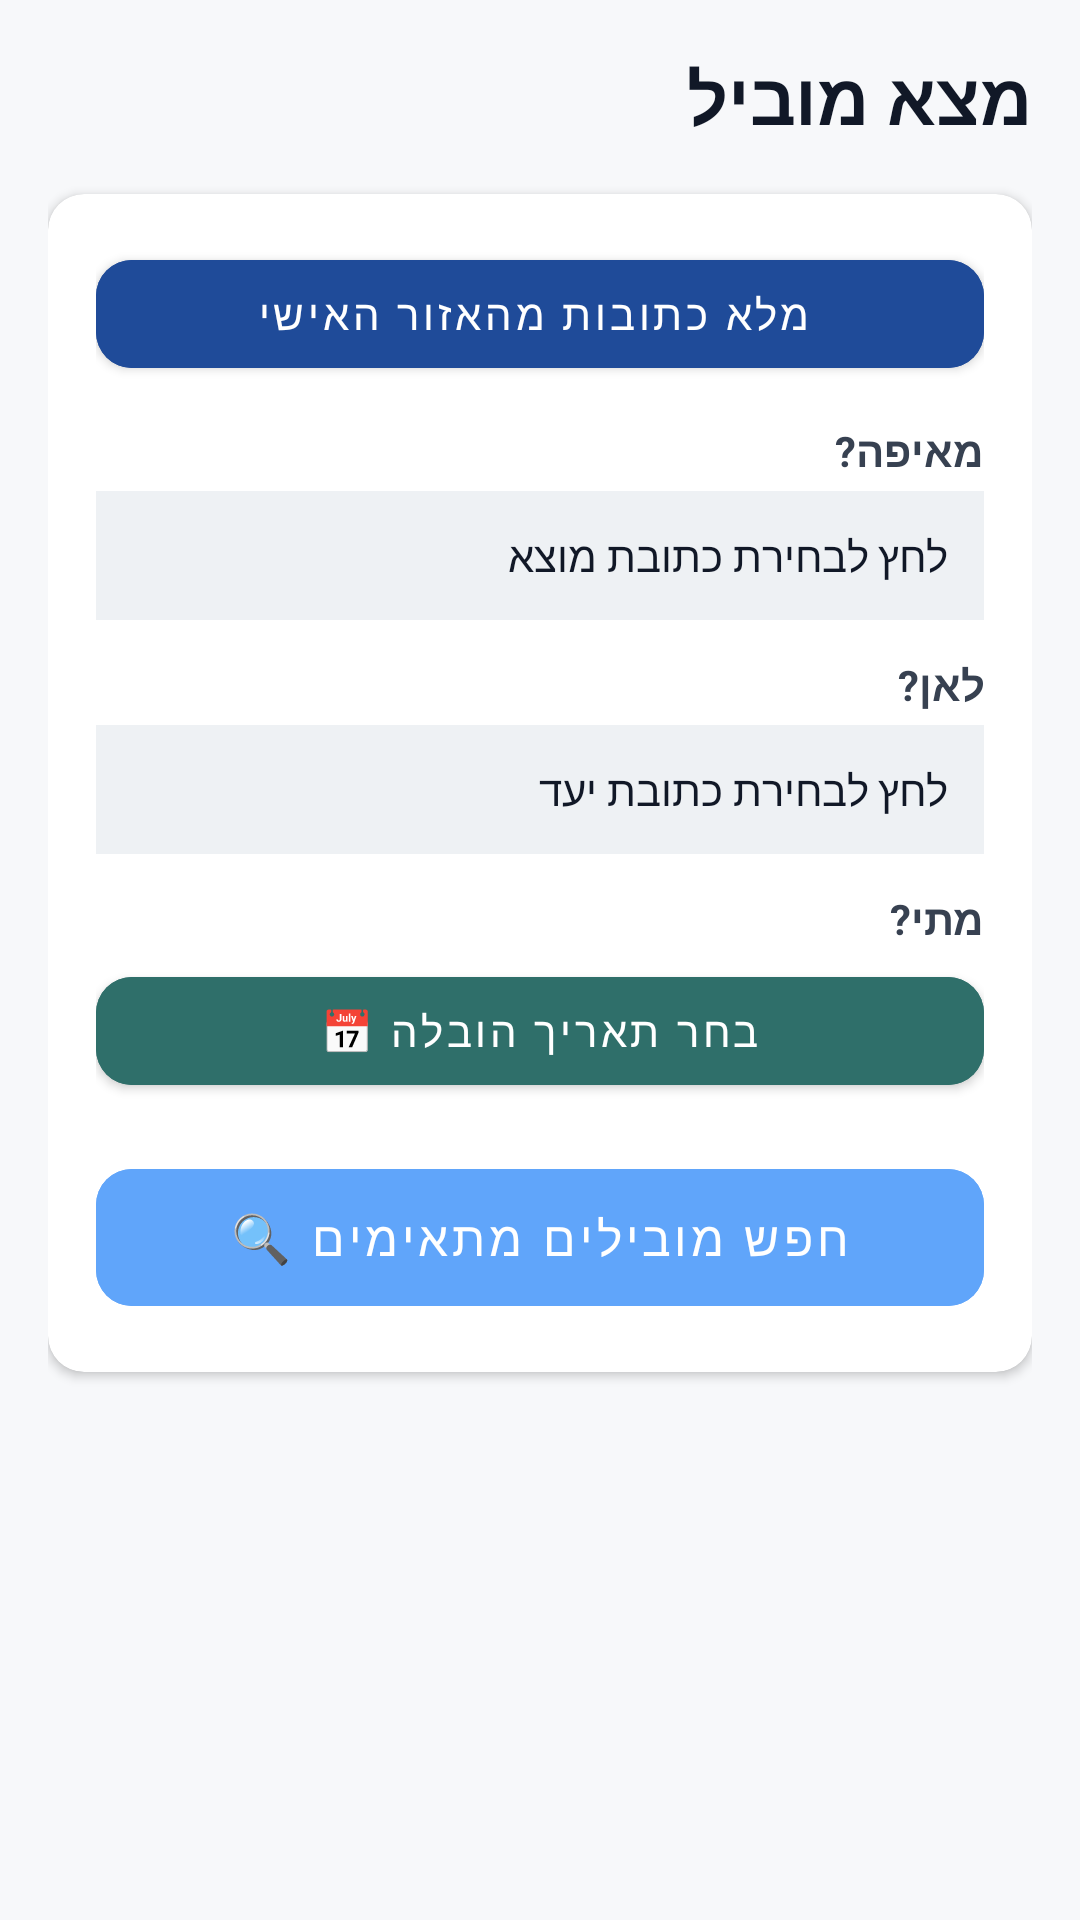

Android layout source for this screen:
<!-- AndroidManifest.xml: application theme Theme.EasyMove -->
<!-- res/layout/fragment_search_mover.xml -->
<?xml version="1.0" encoding="utf-8"?>
<LinearLayout xmlns:android="http://schemas.android.com/apk/res/android"
    xmlns:app="http://schemas.android.com/apk/res-auto"
    android:layout_width="match_parent"
    android:layout_height="match_parent"
    android:orientation="vertical"
    android:background="#F7F8FA"
    android:padding="16dp"
    android:layoutDirection="rtl">

    <TextView
        android:text="מצא מוביל"
        android:textSize="24sp"
        android:textStyle="bold"
        android:textColor="#111827"
        android:layout_width="wrap_content"
        android:layout_height="wrap_content"
        android:layout_marginBottom="16dp"/>

    <androidx.cardview.widget.CardView
        android:layout_width="match_parent"
        android:layout_height="wrap_content"
        android:layout_marginBottom="16dp"
        app:cardCornerRadius="12dp"
        app:cardElevation="2dp"
        app:cardBackgroundColor="#FFFFFF">

        <LinearLayout
            android:layout_width="match_parent"
            android:layout_height="wrap_content"
            android:orientation="vertical"
            android:padding="16dp">

            <com.google.android.material.button.MaterialButton
                android:id="@+id/btnFillFromProfile"
                android:layout_width="match_parent"
                android:layout_height="wrap_content"
                android:text=" מלא כתובות מהאזור האישי"
                android:backgroundTint="#1F4B99"
                android:textColor="#FFFFFF"
                android:layout_marginBottom="12dp"
                android:textAllCaps="false"
                app:cornerRadius="12dp"/>

            <TextView
                android:text="מאיפה?"
                android:textStyle="bold"
                android:layout_marginBottom="4dp"
                android:layout_width="wrap_content"
                android:layout_height="wrap_content"
                android:textColor="#374151"/>

            <com.google.android.material.button.MaterialButton
                android:id="@+id/btnSourceAddress"
                android:layout_width="match_parent"
                android:layout_height="wrap_content"
                android:visibility="gone"
                android:textAllCaps="false"
                app:cornerRadius="12dp"/>

            <TextView
                android:id="@+id/tvSourceResult"
                android:layout_width="match_parent"
                android:layout_height="wrap_content"
                android:text="לחץ לבחירת כתובת מוצא"
                android:padding="12dp"
                android:background="#EEF1F4"
                android:textSize="14sp"
                android:textColor="#111827"
                android:layout_marginBottom="12dp"/>

            <TextView
                android:text="לאן?"
                android:textStyle="bold"
                android:layout_marginBottom="4dp"
                android:layout_width="wrap_content"
                android:layout_height="wrap_content"
                android:textColor="#374151"/>

            <com.google.android.material.button.MaterialButton
                android:id="@+id/btnDestAddress"
                android:layout_width="match_parent"
                android:layout_height="wrap_content"
                android:visibility="gone"
                android:textAllCaps="false"
                app:cornerRadius="12dp"/>

            <TextView
                android:id="@+id/tvDestResult"
                android:layout_width="match_parent"
                android:layout_height="wrap_content"
                android:text="לחץ לבחירת כתובת יעד"
                android:padding="12dp"
                android:background="#EEF1F4"
                android:textSize="14sp"
                android:textColor="#111827"
                android:layout_marginBottom="12dp"/>

            <TextView
                android:text="מתי?"
                android:textStyle="bold"
                android:layout_marginBottom="4dp"
                android:layout_width="wrap_content"
                android:layout_height="wrap_content"
                android:textColor="#374151"/>

            <com.google.android.material.button.MaterialButton
                android:id="@+id/btnSelectDate"
                android:layout_width="match_parent"
                android:layout_height="wrap_content"
                android:text="בחר תאריך הובלה 📅"
                android:backgroundTint="#2F6F6A"
                android:textColor="#FFFFFF"
                android:layout_marginBottom="16dp"
                android:textAllCaps="false"
                app:cornerRadius="12dp"/>

            <com.google.android.material.button.MaterialButton
                android:id="@+id/btnSearchAction"
                android:layout_width="match_parent"
                android:layout_height="wrap_content"
                android:text="חפש מובילים מתאימים 🔍"
                android:backgroundTint="#60A5FA"
                android:textColor="#FFFFFF"
                android:padding="12dp"
                android:textSize="16sp"
                android:enabled="false"
                android:textAllCaps="false"
                app:cornerRadius="12dp"/>

        </LinearLayout>
    </androidx.cardview.widget.CardView>

    <androidx.recyclerview.widget.RecyclerView
        android:id="@+id/recyclerMovers"
        android:layout_width="match_parent"
        android:layout_height="match_parent"/>

</LinearLayout>
<!-- resources referenced by this layout -->
<resources>
  <style name="Theme.EasyMove" parent="Theme.MaterialComponents.DayNight.DarkActionBar">
          
          <item name="colorPrimary">@color/purple_500</item>
          <item name="colorPrimaryVariant">@color/purple_700</item>
          <item name="colorOnPrimary">@color/white</item>
          
          <item name="colorSecondary">@color/teal_200</item>
          <item name="colorSecondaryVariant">@color/teal_700</item>
          <item name="colorOnSecondary">@color/black</item>
          
          <item name="android:statusBarColor">?attr/colorPrimaryVariant</item>
          
      </style>
  <color name="purple_500">#FF6200EE</color>
  <color name="purple_700">#FF3700B3</color>
  <color name="white">#FFFFFFFF</color>
  <color name="teal_200">#FF03DAC5</color>
  <color name="teal_700">#FF018786</color>
  <color name="black">#FF000000</color>
</resources>
